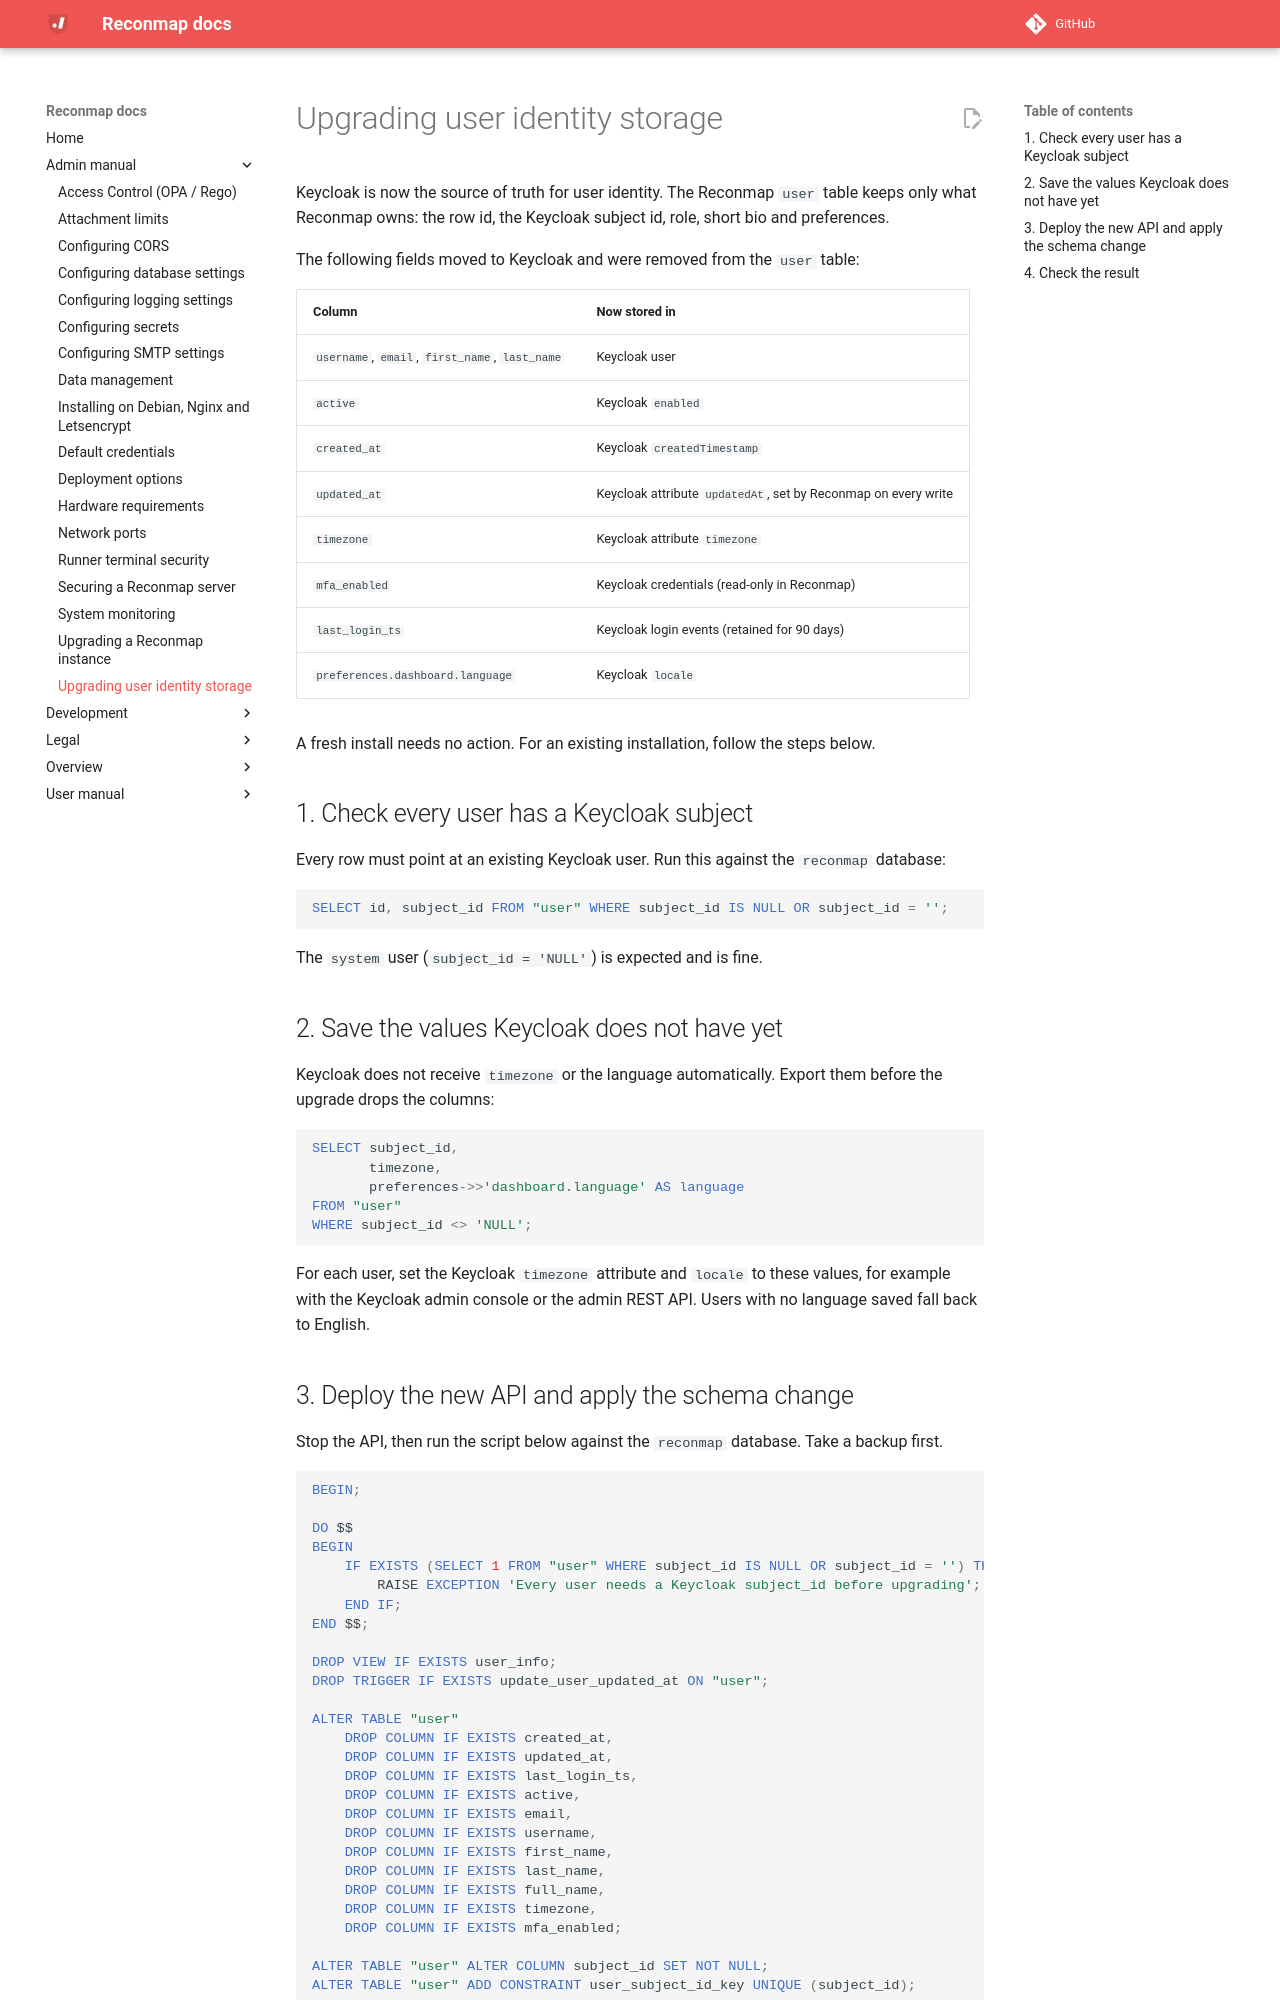

repository: reconmap/reconmap · page: admin-manual/upgrading-user-identity/index.html · generator: mkdocs

# Upgrading user identity storage

Keycloak is now the source of truth for user identity. The Reconmap `user` table keeps only what Reconmap owns: the row id, the Keycloak subject id, role, short bio and preferences.

The following fields moved to Keycloak and were removed from the `user` table:

| Column | Now stored in |
|---|---|
| `username`, `email`, `first_name`, `last_name` | Keycloak user |
| `active` | Keycloak `enabled` |
| `created_at` | Keycloak `createdTimestamp` |
| `updated_at` | Keycloak attribute `updatedAt`, set by Reconmap on every write |
| `timezone` | Keycloak attribute `timezone` |
| `mfa_enabled` | Keycloak credentials (read-only in Reconmap) |
| `last_login_ts` | Keycloak login events (retained for 90 days) |
| `preferences.dashboard.language` | Keycloak `locale` |

A fresh install needs no action. For an existing installation, follow the steps below.

## 1. Check every user has a Keycloak subject

Every row must point at an existing Keycloak user. Run this against the `reconmap` database:

```sql
SELECT id, subject_id FROM "user" WHERE subject_id IS NULL OR subject_id = '';
```

The `system` user (`subject_id = 'NULL'`) is expected and is fine.

## 2. Save the values Keycloak does not have yet

Keycloak does not receive `timezone` or the language automatically. Export them before the upgrade drops the columns:

```sql
SELECT subject_id,
       timezone,
       preferences->>'dashboard.language' AS language
FROM "user"
WHERE subject_id <> 'NULL';
```

For each user, set the Keycloak `timezone` attribute and `locale` to these values, for example with the Keycloak admin console or the admin REST API. Users with no language saved fall back to English.
